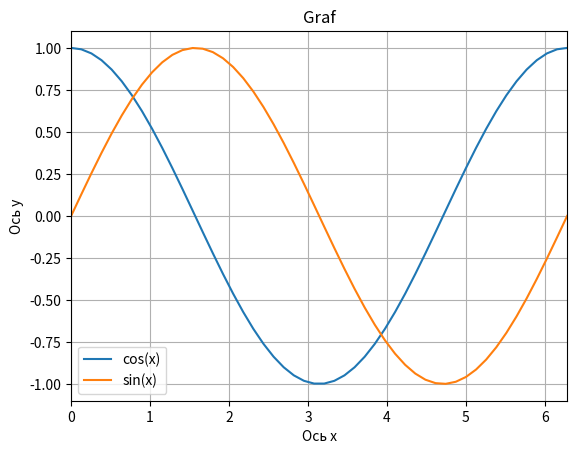

Write Python code to recreate this figure.
import matplotlib.pyplot as plt
import numpy as np

x = np.linspace(0, 2 * np.pi, 50)
y = np.cos(x)
y2 = np.sin(x)
plt.axis([0,2 * np.pi,-1.1,1.1])
plt.xlabel('Ось х')
plt.ylabel('Ось y')
plt.title('Graf')
plt.plot(x, y, label='cos(x)')
plt.plot(x, y2, label='sin(x)')
plt.legend(loc='lower left')
plt.grid()
plt.show()
